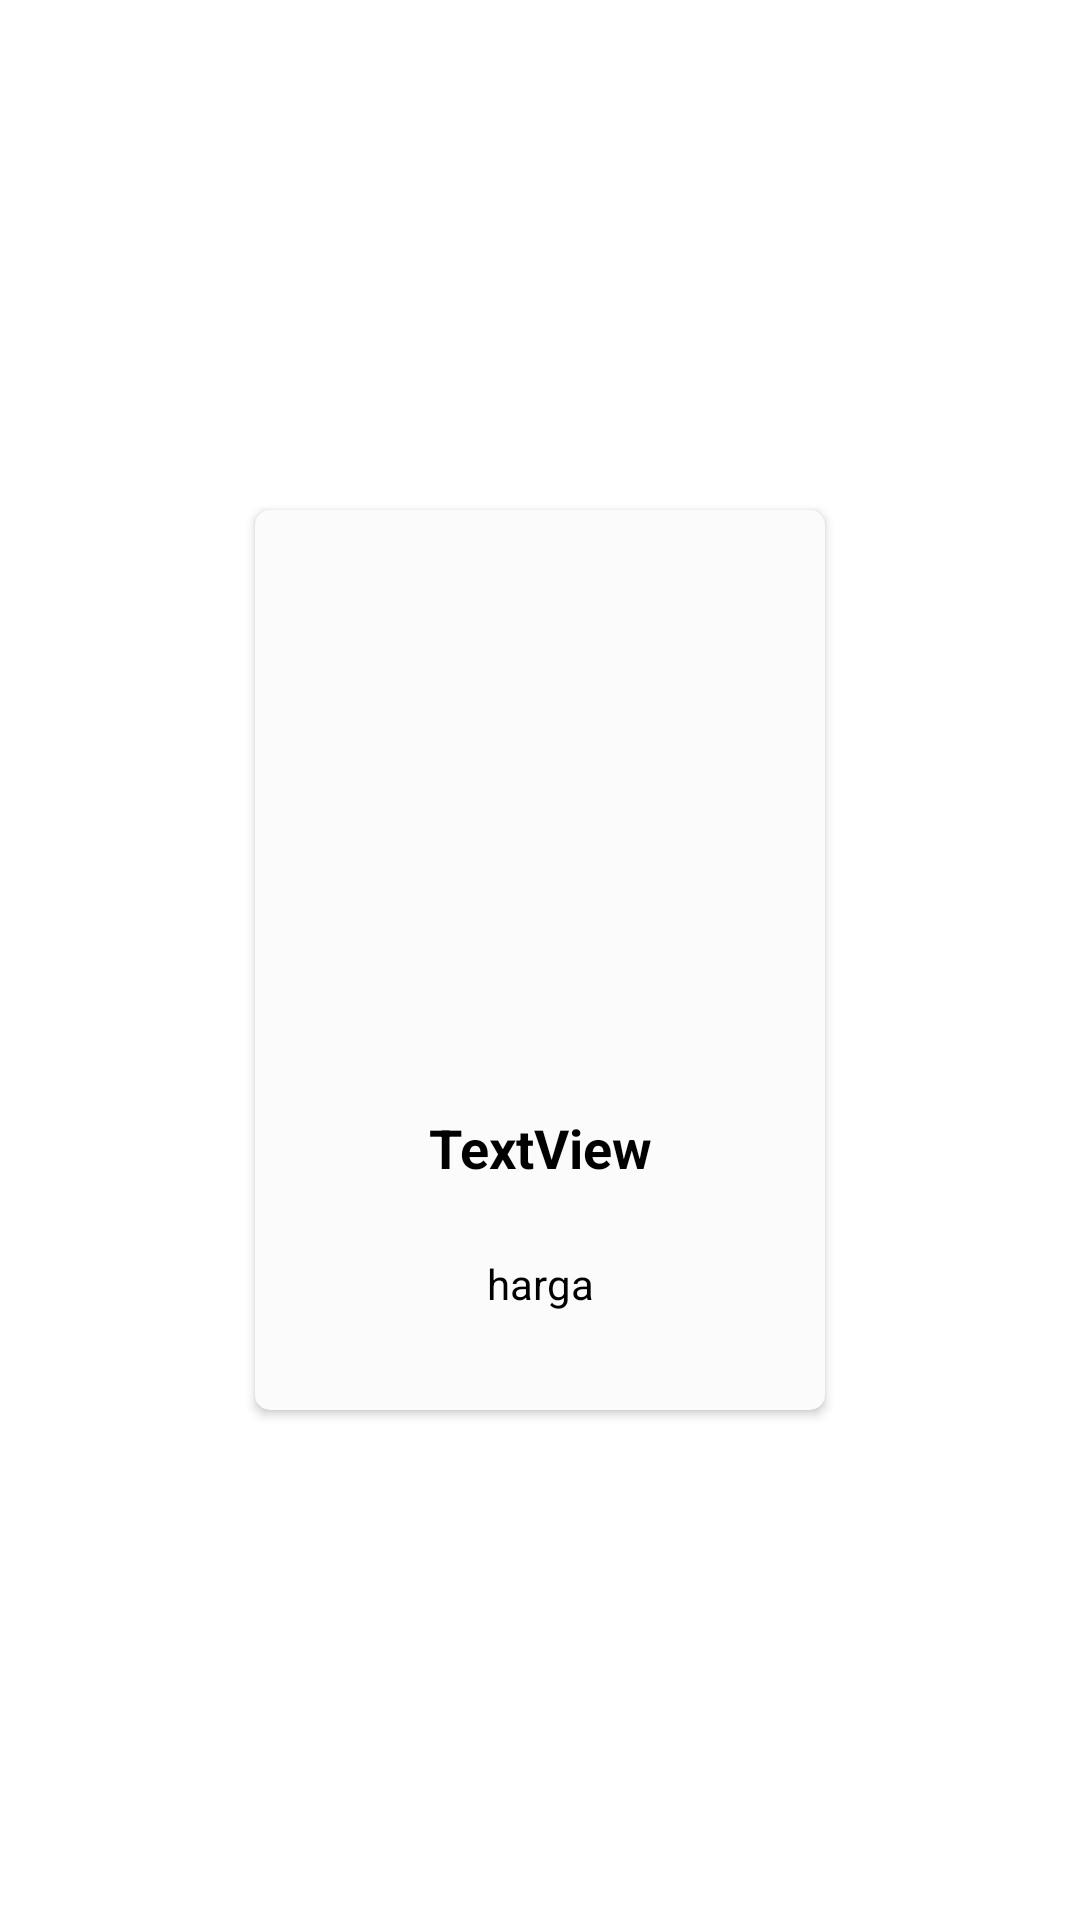

Layout XML and referenced resources for this Android screen:
<!-- AndroidManifest.xml: application theme Theme.EzyF -->
<!-- res/layout/drink_activity.xml -->
<?xml version="1.0" encoding="utf-8"?>
<androidx.constraintlayout.widget.ConstraintLayout xmlns:android="http://schemas.android.com/apk/res/android"
    xmlns:app="http://schemas.android.com/apk/res-auto"
    xmlns:tools="http://schemas.android.com/tools"
    android:layout_width="wrap_content"
    android:layout_height="wrap_content">

    <androidx.cardview.widget.CardView
        android:layout_width="wrap_content"
        android:layout_height="wrap_content"
        android:layout_marginVertical="10dp"
        android:layout_marginHorizontal="19dp"
        android:elevation="5dp"
        app:cardBackgroundColor="#FBFBFB"
        app:cardCornerRadius="5dp"
        android:layout_marginBottom="20dp"
        app:layout_constraintBottom_toBottomOf="parent"
        app:layout_constraintEnd_toEndOf="parent"
        app:layout_constraintStart_toStartOf="parent"
        app:layout_constraintTop_toTopOf="parent">

        <androidx.constraintlayout.widget.ConstraintLayout
            android:layout_width="match_parent"
            android:layout_height="300dp"
            android:layout_marginHorizontal="20dp">

            <ImageView
                android:id="@+id/iniImage"
                android:layout_width="150dp"
                android:layout_height="150dp"
                app:layout_constraintBottom_toBottomOf="parent"
                app:layout_constraintEnd_toEndOf="parent"
                app:layout_constraintHorizontal_bias="0.0"
                app:layout_constraintStart_toStartOf="parent"
                app:layout_constraintTop_toTopOf="parent"
                app:layout_constraintVertical_bias="0.202"
                tools:srcCompat="@tools:sample/avatars" />

            <TextView
                android:id="@+id/iniText"
                android:layout_width="130dp"
                android:layout_height="wrap_content"
                android:layout_marginTop="20dp"
                android:text="TextView"
                android:textAlignment="center"
                android:textColor="@color/black"
                android:textSize="18sp"
                android:textStyle="bold"
                app:layout_constraintEnd_toEndOf="parent"
                app:layout_constraintStart_toStartOf="parent"
                app:layout_constraintTop_toBottomOf="@+id/iniImage" />

            <TextView
                android:id="@+id/iniHarga"
                android:layout_width="wrap_content"
                android:layout_height="wrap_content"
                android:layout_marginTop="15dp"
                android:layout_marginBottom="15dp"
                android:text="harga"
                android:textColor="@color/black"
                app:layout_constraintBottom_toBottomOf="parent"
                app:layout_constraintEnd_toEndOf="parent"
                app:layout_constraintStart_toStartOf="parent"
                app:layout_constraintTop_toBottomOf="@+id/iniText"
                app:layout_constraintVertical_bias="0.333" />
        </androidx.constraintlayout.widget.ConstraintLayout>
    </androidx.cardview.widget.CardView>
</androidx.constraintlayout.widget.ConstraintLayout>
<!-- resources referenced by this layout -->
<resources>
  <style name="Theme.EzyF" parent="Theme.MaterialComponents.DayNight.DarkActionBar">
          
  
          <item name="colorPrimary">#207DFF</item>
  
          <item name="colorPrimaryVariant">#285494</item>
          <item name="colorOnPrimary">@color/white</item>
          
          <item name="colorSecondary">@color/teal_200</item>
          <item name="colorSecondaryVariant">@color/teal_700</item>
          <item name="colorOnSecondary">@color/black</item>
          
          <item name="android:statusBarColor" tools:targetApi="l">?attr/colorPrimaryVariant</item>
          
      </style>
  <!-- not gathered from this repository: default colours our renderer supplied (Android Studio template values) -->
  <color name="teal_200">#FF03DAC5</color>
  <color name="teal_700">#FF018786</color>
  <color name="black">#FF000000</color>
  <color name="white">#FFFFFFFF</color>
</resources>
